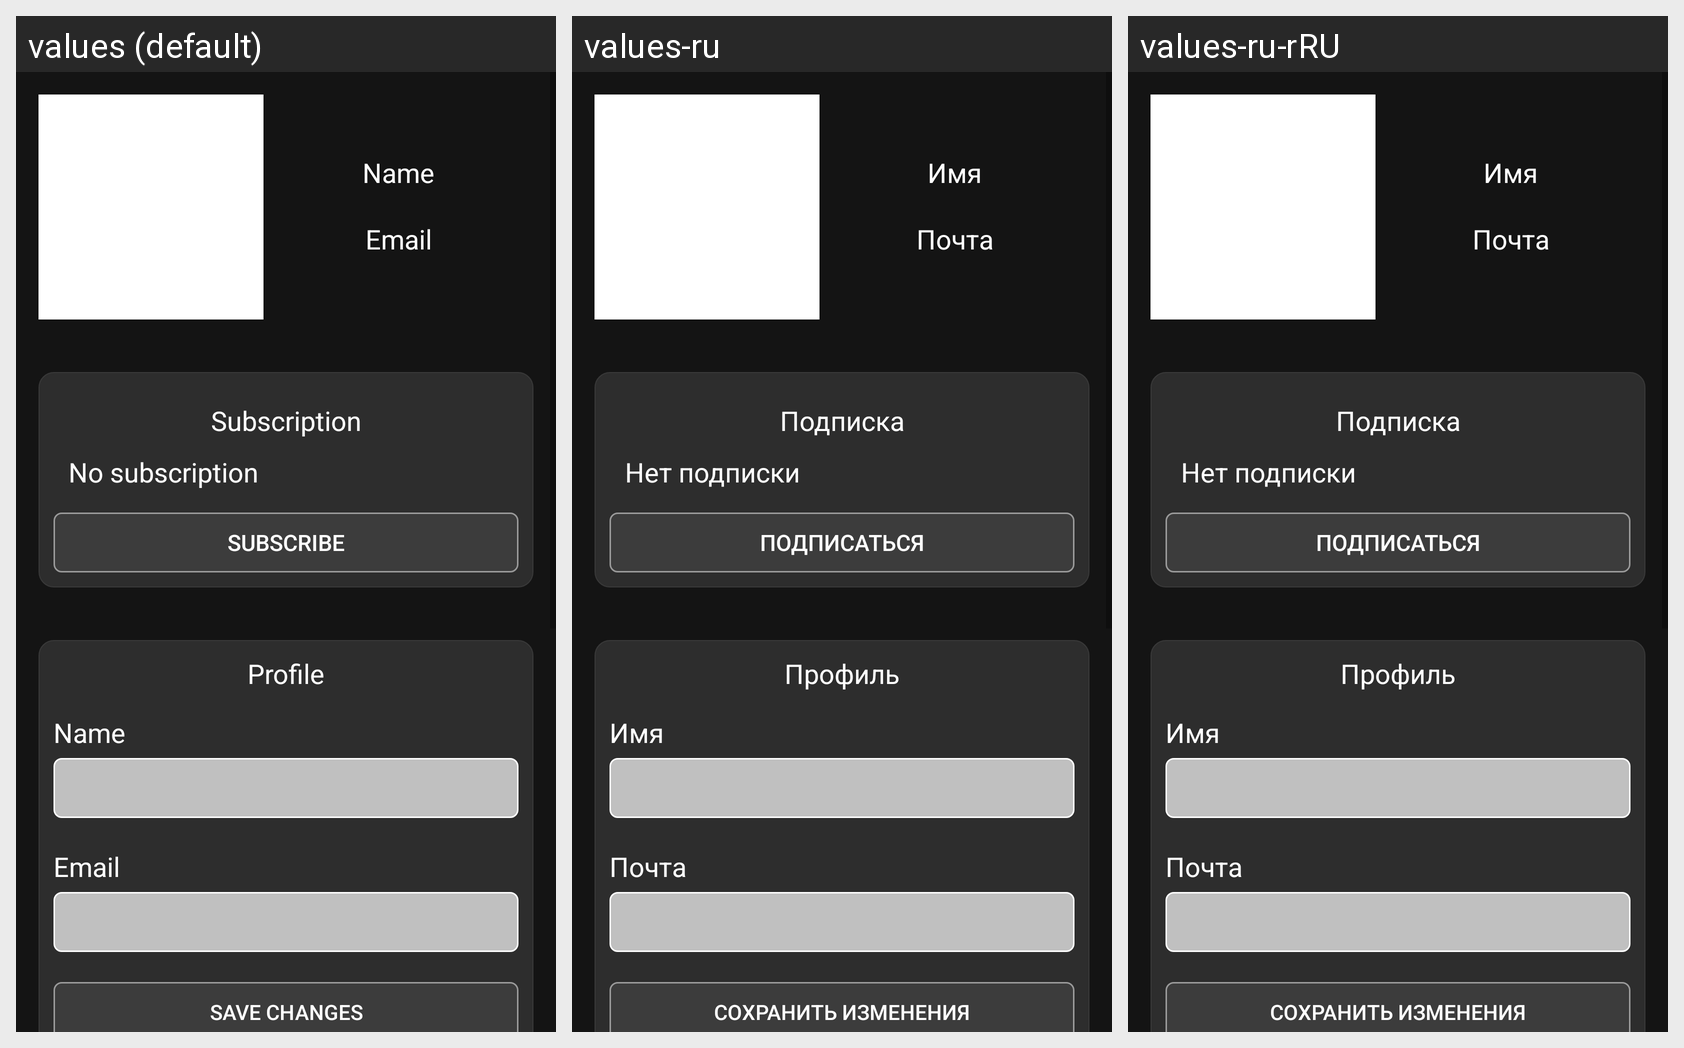

Strings drawn on this Android screen and how each of the app's shown locales translates them:
Android screen res/layout/profile_layout.xml rendered under 3 locales, left to right: values (default), values-ru, values-ru-rRU. Device: Nexus 5 (rendered at 1080×1920; each locale shown at half size, 540×960, under a caption strip naming it); theme Theme.Flicksbox.
Strings drawn on this screen, with the default value and each locale's value (text and hints the layout hard-codes, and strings that could not be matched under every locale, appear in the picture but are not listed):

user_name
  values: Name
  values-ru: Имя
  values-ru-rRU: Имя

email
  values: Email
  values-ru: Почта
  values-ru-rRU: Почта

subscription
  values: Subscription
  values-ru: Подписка
  values-ru-rRU: Подписка

subscription_status_no_sub
  values: No subscription
  values-ru: Нет подписки
  values-ru-rRU: Нет подписки  [from values-ru]

subscribe
  values: Subscribe
  values-ru: Подписаться
  values-ru-rRU: Подписаться

profile
  values: Profile
  values-ru: Профиль
  values-ru-rRU: Профиль  [from values-ru]

save_changes
  values: Save changes
  values-ru: Сохранить изменения
  values-ru-rRU: Сохранить изменения
